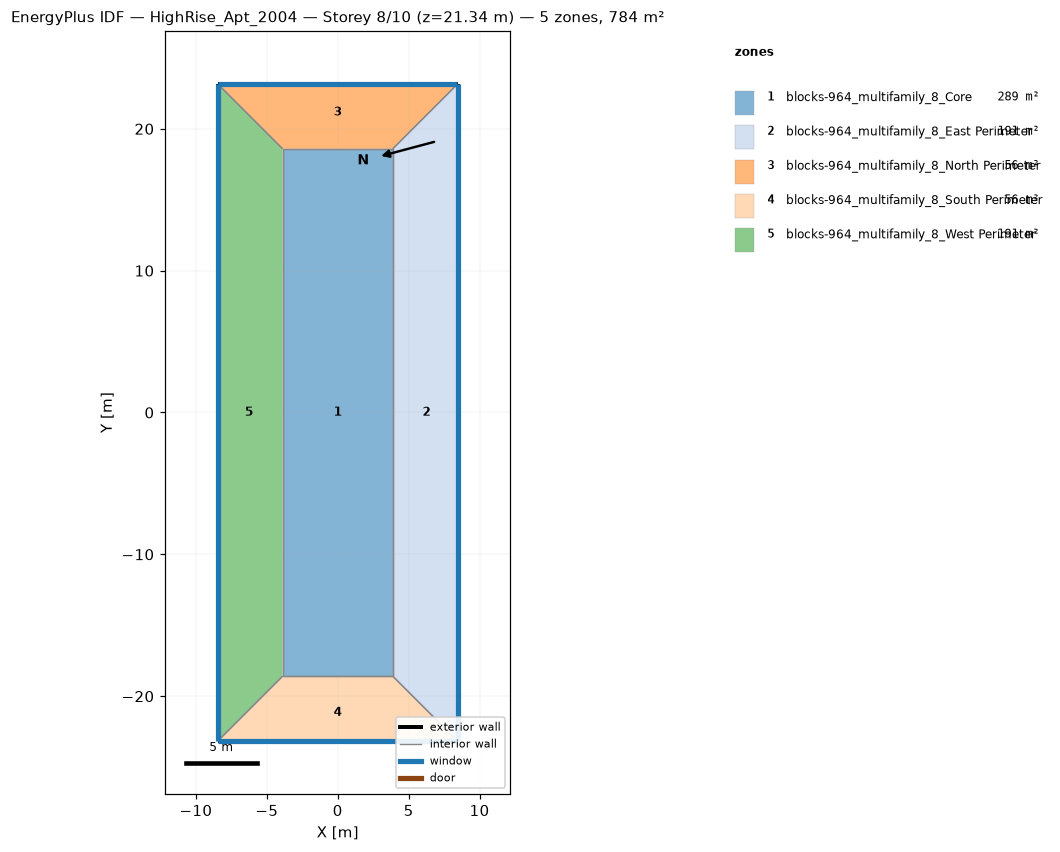
=== STOREY PLAN SPEC (per zone: floor XY polygon, exterior-wall plan segments, windows/doors) ===
zone 1: blocks-964_multifamily_8_Core  (289.0 m²)
  floor: (-3.89, -18.59) (-3.89, 18.59) (3.89, 18.59) (3.89, -18.59)
  interior walls: 4
zone 2: blocks-964_multifamily_8_East Perimeter  (190.9 m²)
  floor: (8.46, 23.16) (8.46, -23.16) (3.89, -18.59) (3.89, 18.59)
  exterior wall: (8.46, -23.16) – (8.46, 23.16)  [46.3 m]
    window: (8.46, -23.14) – (8.46, 23.14)  [42.4 m²]
  interior walls: 3
zone 3: blocks-964_multifamily_8_North Perimeter  (56.4 m²)
  floor: (-8.46, 23.16) (8.46, 23.16) (3.89, 18.59) (-3.89, 18.59)
  exterior wall: (8.46, 23.16) – (-8.46, 23.16)  [16.9 m]
    window: (8.43, 23.16) – (-8.43, 23.16)  [15.5 m²]
  interior walls: 3
zone 4: blocks-964_multifamily_8_South Perimeter  (56.4 m²)
  floor: (8.46, -23.16) (-8.46, -23.16) (-3.89, -18.59) (3.89, -18.59)
  exterior wall: (-8.46, -23.16) – (8.46, -23.16)  [16.9 m]
    window: (-8.43, -23.16) – (8.43, -23.16)  [15.5 m²]
  interior walls: 3
zone 5: blocks-964_multifamily_8_West Perimeter  (190.9 m²)
  floor: (-8.46, -23.16) (-8.46, 23.16) (-3.89, 18.59) (-3.89, -18.59)
  exterior wall: (-8.46, 23.16) – (-8.46, -23.16)  [46.3 m]
    window: (-8.46, 23.14) – (-8.46, -23.14)  [42.4 m²]
  interior walls: 3

=== DERIVED (storey summary) ===
Building: HighRise_Apt_2004
Storey: 8 of 10  (floor level z = 21.34 m)
Storey gross floor area: 783.7 m²
Zones on this storey: 5
  - blocks-964_multifamily_8_Core: floor 289.0 m²
  - blocks-964_multifamily_8_East Perimeter: floor 190.9 m²; exterior wall 46.3 m (141.2 m²); 1 window(s) 42.4 m²; WWR 30.0%
  - blocks-964_multifamily_8_North Perimeter: floor 56.4 m²; exterior wall 16.9 m (51.6 m²); 1 window(s) 15.5 m²; WWR 30.0%
  - blocks-964_multifamily_8_South Perimeter: floor 56.4 m²; exterior wall 16.9 m (51.6 m²); 1 window(s) 15.5 m²; WWR 30.0%
  - blocks-964_multifamily_8_West Perimeter: floor 190.9 m²; exterior wall 46.3 m (141.2 m²); 1 window(s) 42.4 m²; WWR 30.0%
Zone adjacency (shared interzone walls):
  - blocks-964_multifamily_8_Core ↔ blocks-964_multifamily_8_East Perimeter
  - blocks-964_multifamily_8_Core ↔ blocks-964_multifamily_8_North Perimeter
  - blocks-964_multifamily_8_Core ↔ blocks-964_multifamily_8_South Perimeter
  - blocks-964_multifamily_8_Core ↔ blocks-964_multifamily_8_West Perimeter
  - blocks-964_multifamily_8_East Perimeter ↔ blocks-964_multifamily_8_North Perimeter
  - blocks-964_multifamily_8_East Perimeter ↔ blocks-964_multifamily_8_South Perimeter
  - blocks-964_multifamily_8_North Perimeter ↔ blocks-964_multifamily_8_West Perimeter
  - blocks-964_multifamily_8_South Perimeter ↔ blocks-964_multifamily_8_West Perimeter